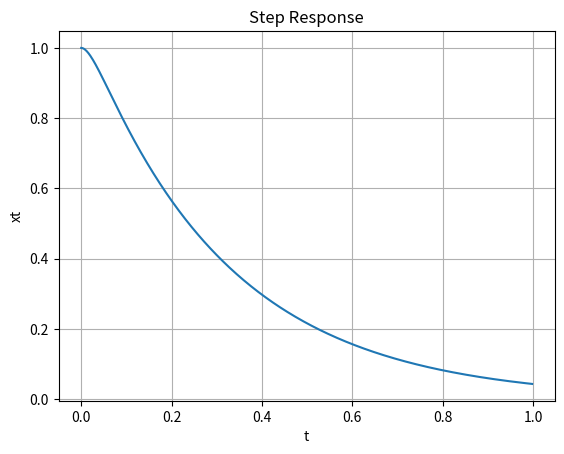

This figure's Python source:
#!/usr/bin/env python3
# -*- coding: utf-8 -*-
"""
Created on Wed Dec 27 09:54:43 2023

[redacted]
"""

import matplotlib.pyplot as plt
import numpy as np
import math

m      = 800;         # Mass (kg)
k      = 1.2*10**5;   # Spring Stiffness (N/m)
c      = 4*10**4;     # Damping Coefficient (N.s/m)
xo     = 1;           # Amplitude (m)
xo_dot = 0;           # Inicial Velocity (m/s)

wn = math.sqrt(k/m)
Cc = 2*math.sqrt(k*m)
Z  = c/Cc

A = xo*wn*(((Z+math.sqrt(Z**2-1))+xo_dot)/(2*wn*math.sqrt(Z**2-1)))
B = -xo*wn*(((Z-math.sqrt(Z**2-1))-xo_dot)/(2*wn*math.sqrt(Z**2-1)))

xstart = 0
xstop = 1
increment = 0.002
t = np.arange(xstart,xstop,increment)

xt = (A*np.exp((-Z+math.sqrt(Z**2-1))*wn*t))+(B*np.exp((-Z-math.sqrt(Z**2-1))*wn*t))

# Plotting

plt.plot(t,xt)
plt.title("Step Response")
plt.xlabel("t")
plt.ylabel("xt")
plt.grid()
plt.show()